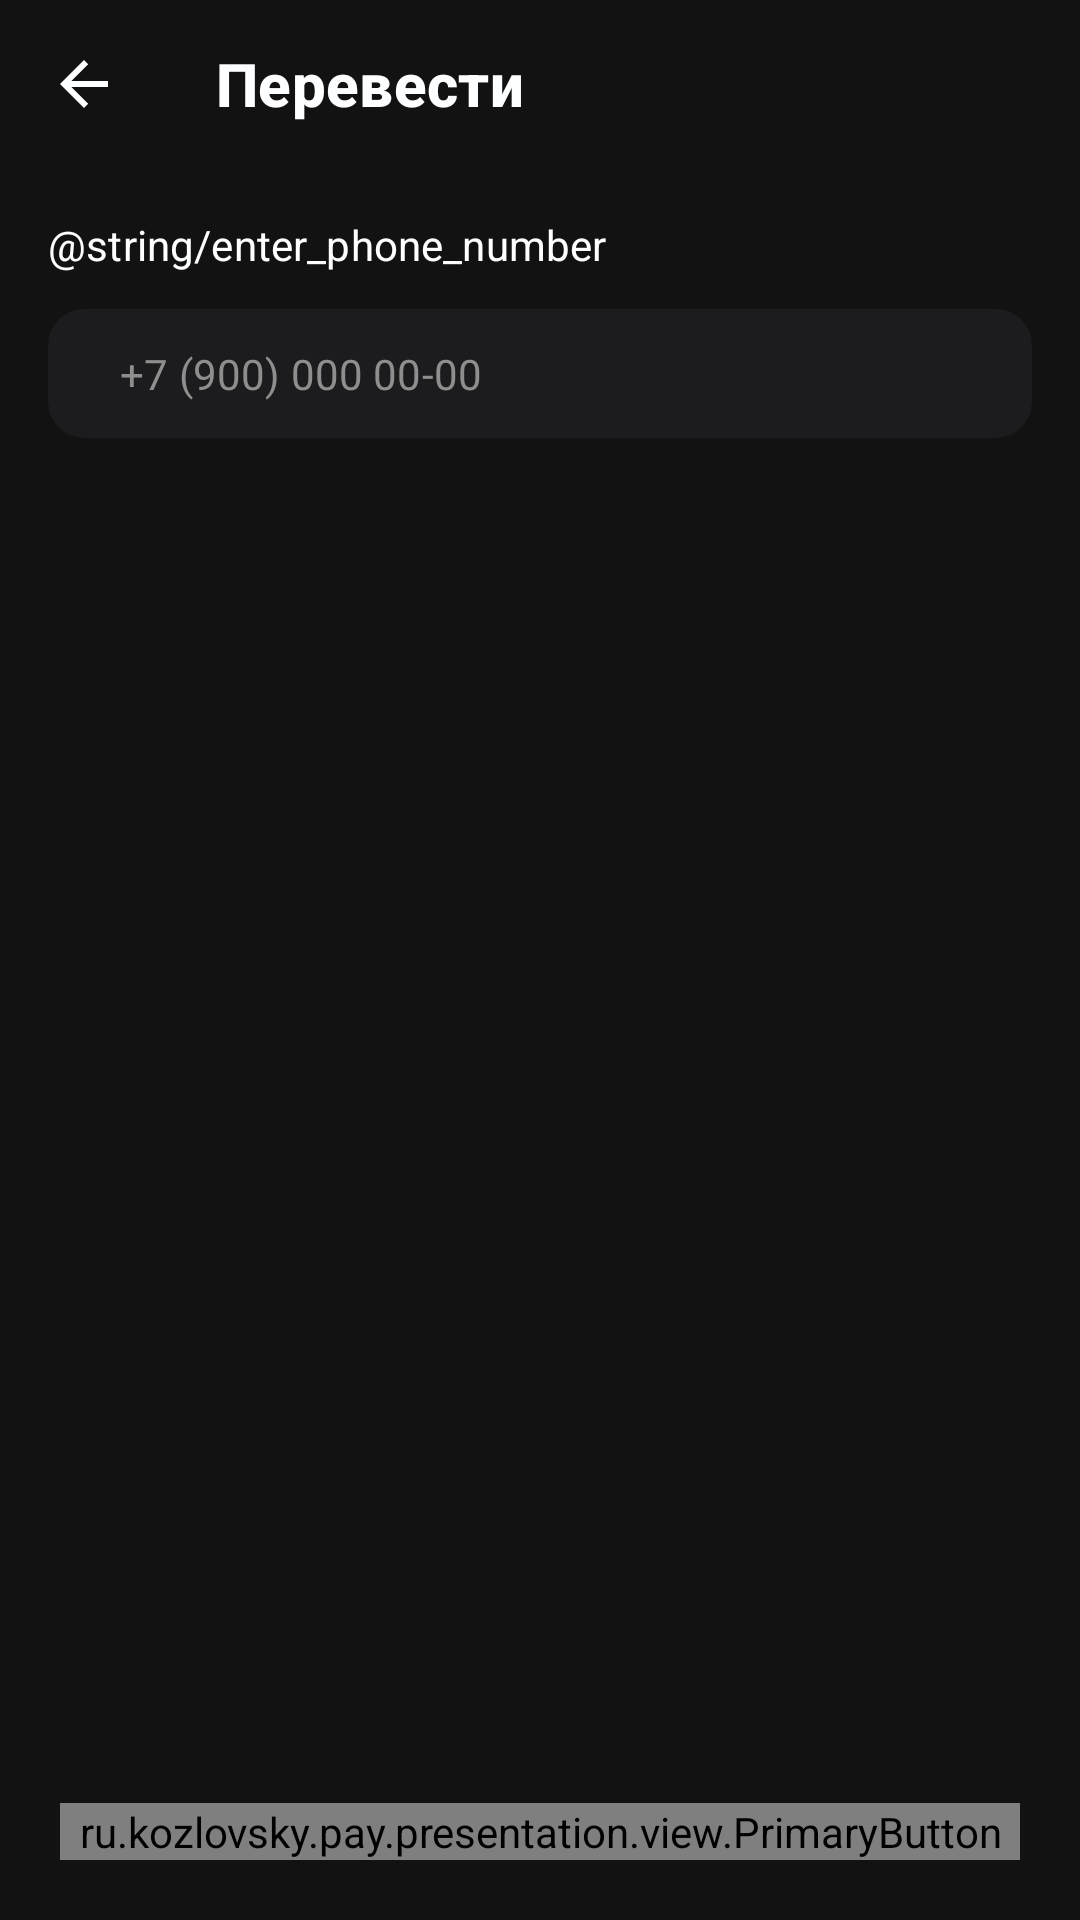

The Android layout XML behind this screen, and the referenced resources:
<!-- AndroidManifest.xml: application theme Theme.KozlovskyPay -->
<!-- res/layout/fragment_phone_transaction.xml -->
<?xml version="1.0" encoding="utf-8"?>
<androidx.constraintlayout.widget.ConstraintLayout xmlns:android="http://schemas.android.com/apk/res/android"
    xmlns:app="http://schemas.android.com/apk/res-auto"
    android:layout_width="match_parent"
    android:layout_height="match_parent"
    android:background="@color/background">

    <com.google.android.material.appbar.AppBarLayout
        android:id="@+id/ft_appbar"
        android:layout_width="match_parent"
        android:layout_height="wrap_content"
        app:layout_constraintTop_toTopOf="parent">

        <androidx.appcompat.widget.Toolbar
            android:id="@+id/ft_toolbar"
            style="@style/Toolbar"
            android:layout_width="match_parent"
            android:layout_height="wrap_content"
            android:background="@color/background"
            app:title="Перевести"
            app:titleTextColor="@color/white_soft" />
    </com.google.android.material.appbar.AppBarLayout>

    <TextView
        android:id="@+id/fpt_title"
        style="@style/Callout"
        android:layout_width="wrap_content"
        android:layout_height="wrap_content"
        android:layout_marginStart="16dp"
        android:layout_marginTop="16dp"
        android:text="@string/enter_phone_number"
        android:textColor="@color/white_soft"
        app:layout_constraintStart_toStartOf="parent"
        app:layout_constraintTop_toBottomOf="@id/ft_appbar" />

    <com.google.android.material.card.MaterialCardView
        android:id="@+id/ft_mcv_field"
        android:layout_width="match_parent"
        android:layout_height="wrap_content"
        android:layout_marginHorizontal="16dp"
        android:layout_marginTop="12dp"
        app:cardBackgroundColor="@color/background_deep"
        app:cardCornerRadius="12dp"
        app:cardElevation="0dp"
        app:layout_constraintTop_toBottomOf="@id/fpt_title">

        <com.google.android.material.textfield.TextInputEditText
            android:id="@+id/ft_et_field"
            style="@style/Callout"
            android:layout_width="match_parent"
            android:layout_height="wrap_content"
            android:background="@null"
            android:hint="+7 (900) 000 00-00"
            android:imeOptions="actionNext"
            android:maxLines="1"
            android:paddingHorizontal="24dp"
            android:paddingVertical="12dp"
            android:textColor="@color/white_soft"
            android:textColorHint="@color/gray" />

    </com.google.android.material.card.MaterialCardView>

    <ru.kozlovsky.pay.presentation.view.PrimaryButton
        android:id="@+id/ft_btn_continue"
        android:layout_width="match_parent"
        android:layout_height="wrap_content"
        android:layout_marginHorizontal="20dp"
        android:layout_marginBottom="20dp"
        app:layout_constraintBottom_toBottomOf="parent"
        app:text="@string/btn_continue">

    </ru.kozlovsky.pay.presentation.view.PrimaryButton>
</androidx.constraintlayout.widget.ConstraintLayout>
<!-- resources referenced by this layout -->
<resources>
  <color name="background">#121212</color>
  <color name="background_deep">#1c1c1e</color>
  <color name="gray">#8e8e8e</color>
  <color name="white_soft">#fdfeff</color>
  <string name="btn_continue">Продолжить</string>
  <string name="enter_phone_number">Введите номер телефона</string>
  <style name="Callout" parent="Text">
          <item name="android:fontFamily">sans-serif</item>
          <item name="android:letterSpacing">@dimen/text_letter_spacing_callout</item>
          <item name="android:lineSpacingExtra">@dimen/line_spacing_extra_callout</item>
          <item name="android:textSize">@dimen/text_size_callout</item>
          <item name="lineHeight">@dimen/line_height_callout</item>
      </style>
  <style name="Theme.KozlovskyPay" parent="Theme.MaterialComponents.DayNight.NoActionBar">
          <item name="colorSecondary">@color/blue_accent</item>
          <item name="colorPrimary">@color/blue_accent</item>
          <item name="android:statusBarColor">@color/background</item>
          <item name="android:navigationBarColor">@color/background_deep</item>
          <item name="android:windowBackground">@color/background</item>
          <item name="bottomSheetDialogTheme">@style/RoundedBottomSheetDialog</item>
      </style>
  <style name="Text" parent="TextAppearance.AppCompat">
          <item name="android:textColor">@color/white_soft</item>
      </style>
  <item name="text_letter_spacing_callout" format="float" type="dimen">0.004</item>
  <dimen name="line_spacing_extra_callout">4sp</dimen>
  <dimen name="text_size_callout">14dp</dimen>
  <dimen name="line_height_callout">20dp</dimen>
  <!-- drawable ic_arrow_left_gray (drawable) -->
  <?xml version="1.0" encoding="utf-8"?>
  <vector xmlns:android="http://schemas.android.com/apk/res/android"
      android:width="24dp"
      android:height="24dp"
      android:viewportWidth="24"
      android:viewportHeight="24">
      <path
          android:fillColor="@color/white_soft"
          android:fillType="evenOdd"
          android:pathData="M20,11H7.8L13.4,5.4L12,4L4,12L12,20L13.4,18.6L7.8,13H20V11Z" />
  </vector>
  <style name="Title3" parent="Text">
          <item name="android:fontFamily">sans-serif-medium</item>
          <item name="android:letterSpacing">@dimen/text_letter_spacing_title_3</item>
          <item name="android:lineSpacingExtra">@dimen/line_spacing_extra_title_3</item>
          <item name="android:textSize">@dimen/text_size_title_3</item>
          <item name="android:textStyle">bold</item>
          <item name="android:textColor">@color/white_soft</item>
          <item name="lineHeight">@dimen/line_height_title_3</item>
      </style>
  <color name="blue_accent">#267CBC</color>
  <style name="RoundedBottomSheetDialog" parent="@style/ThemeOverlay.MaterialComponents.BottomSheetDialog">
          <item name="bottomSheetStyle">@style/RoundedBottomSheet</item>
      </style>
  <item name="text_letter_spacing_title_3" format="float" type="dimen">0.005</item>
  <dimen name="line_spacing_extra_title_3">1sp</dimen>
  <dimen name="text_size_title_3">20dp</dimen>
  <dimen name="line_height_title_3">24dp</dimen>
  <style name="RoundedBottomSheet" parent="Widget.MaterialComponents.BottomSheet">
          <item name="shapeAppearanceOverlay">@style/RoundedShapeAppearanceBottomSheetDialog</item>
          <item name="backgroundTint">@color/background</item>
      </style>
  <style name="RoundedShapeAppearanceBottomSheetDialog" parent="">
          <item name="cornerFamily">rounded</item>
          <item name="cornerSizeTopRight">16dp</item>
          <item name="cornerSizeTopLeft">16dp</item>
          <item name="cornerSizeBottomRight">0dp</item>
          <item name="cornerSizeBottomLeft">0dp</item>
      </style>
</resources>
